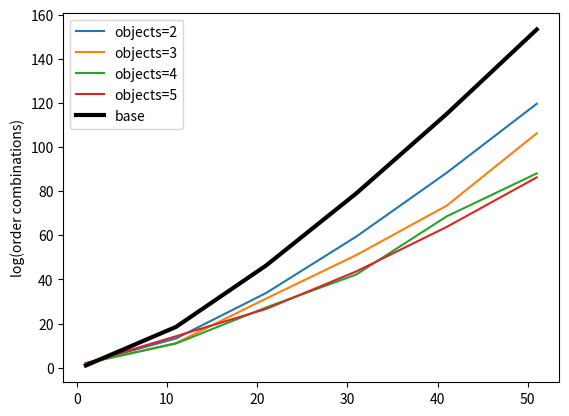

Python code for this plot:
# draw graphs to show the number of order combinations
import matplotlib.pyplot as plt
import numpy as np

# num of variables = N
# num of objects = O
# num of constraints = C

# functions for order combinations
def factorial(n):
    if n == 0:
        return 1
    return np.log(n) + factorial(n-1)

# when variables are distributed evenly to o objects
def orderWithObjects(n, o):
    if n < o:
        return orderWithObjects(n, n)
    varNumInObjects = n//o
    upperOrder = factorial(o)
    lowerOrder = factorial(varNumInObjects)*o
    return upperOrder + lowerOrder

# when variables are constrained by a < b, (c constraints are introduced)
def orderWithConstraints(n, c):
    return factorial(n) - (c*np.log(2))

# functions for possible structure combinations
def numStructure(n):
    orderNum = factorial(n)
    for i in range(1, n+1):
        orderNum += i*np.log(2)
    return orderNum

def numStructureWithObjects(n, o):
    varNumInObjects = n//o
    wideNum = numStructure(o)
    inObjNum = numStructure(varNumInObjects)*o
    return wideNum + inObjNum

def numStructureWithConstraints(n, c):
    orderNum = orderWithConstraints(n, c)
    for i in range(1, n+1):
        orderNum += i*np.log(2)
    return orderNum - (c*np.log(2))

# draw graphs
def drawOrder(n, o, c):
    # order combinations
    x = np.arange(1, n+1, 10)
    objNums = np.arange(2, o+1, 1)
    constNums = np.arange(1, c+1, 1)

    Vbase = np.vectorize(factorial)
    Vobj = np.vectorize(orderWithObjects)
    Vconst = np.vectorize(orderWithConstraints)

    base = Vbase(x)
    objs = [Vobj(x, oi) for oi in objNums]
    consts = [Vconst(x, ci) for ci in constNums]
    print(base)
    print(objs)
    print(consts)

    for i in range(len(objNums)):
        plt.plot(x, objs[i], label=f"objects={objNums[i]}")
    plt.plot(x, base, label="base", color="black", linewidth=3)
    plt.ylabel("log(order combinations)")
    plt.legend()
    plt.show()

if __name__ == "__main__":
    drawOrder(51, 5, 10)
